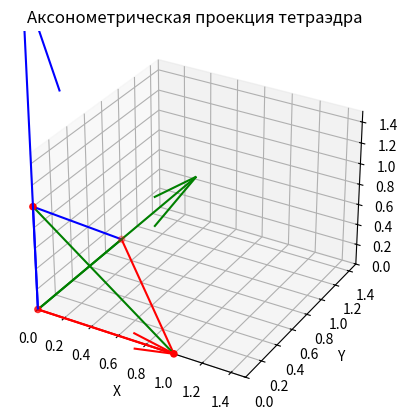

Here is the Python script that generated this plot:
import numpy as np
import matplotlib.pyplot as plt
from mpl_toolkits.mplot3d import Axes3D

mx, my, mz = 1, 2, 3

vertices = np.array([[0, 0, 0], [1, 0, 0], [0, 1, 0], [0, 0, 1]])

fig = plt.figure()
ax = fig.add_subplot(111, projection='3d')
ax.quiver(0, 0, 0, mx, 0, 0, color='r')
ax.quiver(0, 0, 0, 0, my, 0, color='g')
ax.quiver(0, 0, 0, 0, 0, mz, color='b')
ax.scatter(vertices[:, 0], vertices[:, 1], vertices[:, 2], c='r', marker='o')
ax.plot([vertices[0, 0], vertices[1, 0]], [vertices[0, 1], vertices[1, 1]], [vertices[0, 2], vertices[1, 2]], 'r-')
ax.plot([vertices[0, 0], vertices[2, 0]], [vertices[0, 1], vertices[2, 1]], [vertices[0, 2], vertices[2, 2]], 'g-')
ax.plot([vertices[0, 0], vertices[3, 0]], [vertices[0, 1], vertices[3, 1]], [vertices[0, 2], vertices[3, 2]], 'b-')
ax.plot([vertices[1, 0], vertices[2, 0]], [vertices[1, 1], vertices[2, 1]], [vertices[1, 2], vertices[2, 2]], 'r-')
ax.plot([vertices[1, 0], vertices[3, 0]], [vertices[1, 1], vertices[3, 1]], [vertices[1, 2], vertices[3, 2]], 'g-')
ax.plot([vertices[2, 0], vertices[3, 0]], [vertices[2, 1], vertices[3, 1]], [vertices[2, 2], vertices[3, 2]], 'b-')
ax.set_xlim([0, 1.5])
ax.set_ylim([0, 1.5])
ax.set_zlim([0, 1.5])
ax.set_xlabel('X')
ax.set_ylabel('Y')
ax.set_zlabel('Z')
plt.title('Аксонометрическая проекция тетраэдра')
plt.grid(True)
plt.show()